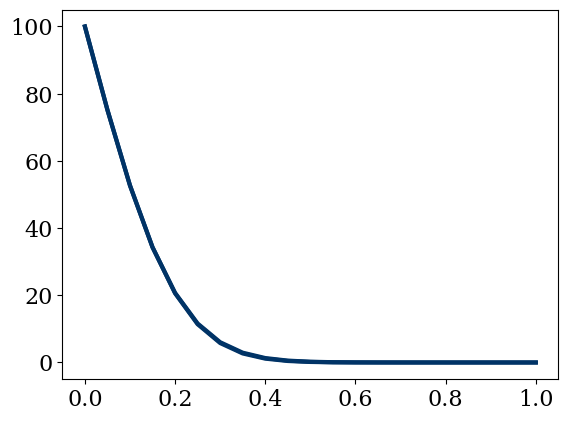

This chart was generated by the following Python code: (Note: this script raises an exception after producing the figure.)
import numpy as np
import matplotlib.pyplot as plt

from scipy.linalg import solve

from matplotlib import rcParams
rcParams['font.family'] = 'serif'
rcParams['font.size'] = 16


def generateMatrix(N, sigma):
    # Diagonal
    d = 2 * np.diag(np.ones(N - 2) * (1 + 1 / sigma))

    # Neumann BC
    d[-1, -1] = 1 + 2 / sigma

    # Upper diagonal
    ud = np.diag(np.ones(N - 3) * -1, 1)

    # Lower diagonal
    ld = np.diag(np.ones(N - 3) * -1, -1)

    A = d + ud + ld

    return A


def generateRHS(T, sigma):
    b = T[1: -1] * 2 * (1 / sigma - 1) + T[:-2] + T[2:]

    # Dirichlet BC
    b[0] += T[0]

    return b


def CrankNicolson(T, A, nt, sigma):
    for t in range(nt):
        Tn = T.copy()
        b = generateRHS(Tn, sigma)

        T_interior = solve(A, b)
        T[1: -1] = T_interior

        # Neumann BC
        T[-1] = T[-2]

    return T


L = 1
nx = 21
alpha = 1.22e-3

dx = L / (nx - 1)

Ti = np.zeros(nx)
Ti[0] = 100

sigma = 0.5
dt = sigma * dx * dx / alpha
nt = 10

A = generateMatrix(nx, sigma)

T = CrankNicolson(Ti.copy(), A, nt, sigma)

# Plot
x = np.linspace(0, L, nx)

plt.plot(x, T, color='#003366', ls='-', lw=3)

plt.show()


# Accuracy and convergence
def T_analytical(x, t, n_max, alpha, L):
    T = 100
    for n in range(1, n_max + 1):
        k = (2 * n - 1) * np.pi / (2 * L)

        summation = (400 / ((2 * n - 1) * np.pi) * np.sin(k * x) *
                     np.exp(- alpha * k * k * t))

        T -= summation

    return T

T_exact = T_analytical(x, dt * nt, 100, alpha, L)
plt.plot(x, T_exact, color='#003366', ls='-', lw=3)

plt.show()


def L2_error(T, T_exact):
    e = np.sqrt(np.sum((T - T_exact) ** 2) / np.sum(T_exact) ** 2)

    return e


def generateMatrix_btcs(N, sigma):
    d = np.diag(np.ones(N - 2) * (2 + 1 / sigma))

    d[-1, -1] = 1 + 1 / sigma

    ud = np.diag(np.ones(N - 3) * -1, 1)

    ld = np.diag(np.ones(N - 3) * -1, -1)

    A = d + ud + ld

    return A


def generateRHS_btcs(T, sigma):
    b = np.zeros_like(T)

    b = T[1: -1] * 1 / sigma

    b[0] += T[0]

    return b


def implicit_btcs(T, A, nt, sigma):
    for t in range(nt):
        Tn = T.copy()
        b = generateMatrix_btcs(Tn, sigma)
        T_interior = solve(A, b)
        T[1: -1] = T_interior
        T[-1] = T[-2]

    return T

nx = 1001
dx = L / (nx - 1)

dt_values = np.asarray([1.0, 0.5, 0.25, 0.125])
error = np.zeros(len(dt_values))
error_btcs = np.zeros(len(dt_values))

t_final = 10
t_inicial = 1

x = np.linspace(0, L, nx)

Ti = T_analytical(x, t_inicial, 100, alpha, L)
T_exact = T_analytical(x, t_final, 100, alpa, L)

for i, dt in enumerate(dt_values):
    sigma = alpha * dt / dx**2

    nt = int((t_final - t_inicial) / dt)

    A = generateMatrix(nx, sigma)

    A_btcs = generateMatrix_btcs(nx, sigma)

    T = CrankNicolson(Ti.copy(), A, nt, sigma)

    error[i] = L2_error(T, T_exact)

    T = implicit_btcs(Ti.copy(), A_btcs, nt, sigma)

    error_btcs[i] = L2_error(T, T_exact)


plt.figure(figsize=(8, 8))
plt.grid(True)
plt.xlabel(r'$\Delta t$', fontsize=18)
plt.ylabel(r'$L_2$-norm of the error', fontsize=18)
plt.axis('equal')
plt.loglog(dt_values, error, color='k', ls='--', lw=2, marker='o')
plt.loglog(dt_values, error_btcs, color='k', ls='--', lw=2, marker='s')
plt.legend(['Crank-Nicolson', 'BTCS'])

plt.show()


nx_values = np.asarray([11, 21, 41, 81, 161])

dt = 0.1
error = np.zeros(len(nx_values))

t_final = 20

x = np.linspace(0, L, nx)

for i, nx in enumerate(nx_values):

    dx = L / (nx - 1)
    x = np.linspace(0, L, nx)

    sigma = alpha * dt / dx**2

    nt = int(t_final / dt)

    A = generateMatrix(nx, sigma)

    Ti = np.zeros(nx)
    Ti[0] = 100

    T = CrankNicolson(Ti.copy(), A, nt, sigma)

    T_exact = T_analytical(x, t_final, 100, alpha, L)

    error[i] = L2_error(T, T_exact)


plt.figure(figsize=(8, 8))
plt.grid(True)
plt.xlabel(r'$n_x$', fontsize=18)
plt.ylabel(r'$L_2$-norm of the error', fontsize=18)
plt.axis('equal')
plt.loglog(nx_values, error, color='k', ls='--', lw=2, marker='o')

plt.show()


nx_values = np.asarray([11, 21, 41, 81, 161])

dt = 0.1
error = np.zeros(len(nx_values))

t_final = 1000

x = np.linspace(0, L, nx)

for i, nx in enumerate(nx_values):
    dx = L / (nx - 1)
    x = np.linspace(0, L, nx)

    sigma = alpha * dt / dx**2

    nt = int(t_final / dt)

    A = generateMatrix(nx, sigma)

    Ti = np.zeros(nx)
    Ti[0] = 100

    T = CrankNicolson(Ti.copy(), A, nt, sigma)

    T_exact = T_analytical(x, t_final, 100, alpha, L)

    error[i] = L2_error(T, T_exact)


plt.figure(figsize=(8, 8))
plt.grid(True)
plt.xlabel(r'$n_x$', fontsize=18)
plt.ylabel(r'$L_2$-norm of the error', fontsize=18)
plt.xlim(1, 1000)
plt.ylim(1e-5, 1e-2)
plt.loglog(nx_values, error, color='k', ls='--', lw=2, marker='o')

plt.show()
